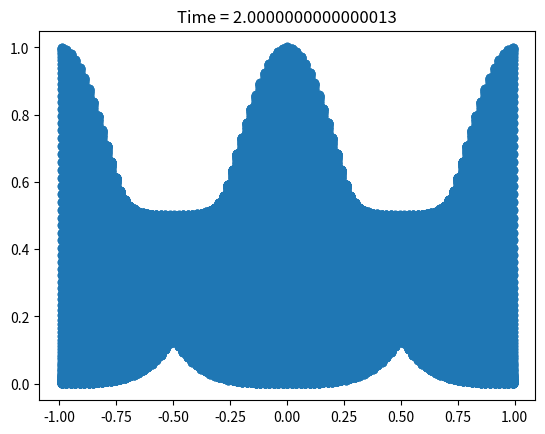

Write Python code to recreate this figure.
import numpy as np
import matplotlib.pyplot as plt
import sys

import matplotlib.animation as animation

class Wave_1D():
    """
    1D wave equation. Solving

    c^2 d^2/dx^2 u - d^2/dt^2 u 

    > Parameters <

    >> Integration <<
    CFL: float number for Courant-Friedrich-Lewy parameter. Interval -> (0,1)
    integrator: string for time integrator choice. Choices -> [rk2, rk3, rk4, euler]
    BCs: string for boundary condition. Choices -> [periodic, outflows]
    
    >> Grid <<
    npoints: int number of discretization points in each direction
    x1min, x1max: float physical size of the grid
    num_ghost: int number of ghost points for finite differences

    >> Physics <<
    c: wave velocity

    """

    def __init__(self,
                 CFL = 0.5,
                 npoints = 100,
                 x1min = -1,
                 x1max = +1,
                 num_ghost = 2,
                 BCs = "periodic",
                 integrator = 'euler',
                 c = 1):

        ## Checks

        # CFL
        assert CFL > 0 and CFL < 1, "CFL must be comprised in the interval (0,1)"

        # x1min, x1max 
        assert x1min < x1max, "x1min must be smaller than x1max"

        ## Checks done

        self.x1min = x1min;
        self.x1max = x1max;

        self.npoints = npoints;
        
        # Define spacing
        self.dx1 = (self.x1max-self.x1min)/self.npoints
        self.num_ghost = num_ghost

        self.i_s = self.num_ghost
        self.i_f = self.num_ghost + self.npoints

        
        # Define staggered grid shifted by dx/2, with also ghosts
        self.grid_size = self.npoints + 2*self.num_ghost
        self.grid_x1 = np.arange(self.grid_size)*self.dx1-(self.x1max-self.x1min)/2-self.num_ghost*self.dx1+self.dx1*0.5



        self.c  = c

        # Determine dt from CFL condition
        self.dt = CFL*self.dx1/self.c

        self.integrator = integrator

        self.BCs = BCs

        self.oodx = 1./self.dx1



    def integrate(self, u):
        if self.integrator == "euler":
            u_new = self.euler_integrator(u)
        elif self.integrator == "rk2":
            self.rk2_integrator(u)
        elif self.integrator == "rk3":
            u_new = self.rk3_integrator(u)
        elif self.integrator == "rk4":
            u_new = self.rk4_integrator(u)
        else:
            sys.exit(f"The {self.integrator} integrator does not exist or it has not been implemented yet.")
        return u_new
    
    def euler_integrator(self, u):
        """
        Integrate with euler timestep
        """

        rhs = self.RHS(u)

        u1 = u + self.dt * rhs

        return u1

    def rk2_integrator(self, u):
        print(f"{self.integrator} integrator to be implemented.")
        return

    def rk3_integrator(self, u):
        k1 = np.zeros_like(u)
        k2 = np.zeros_like(u)
        k3 = np.zeros_like(u)

        k1 = self.RHS(u)

        k2 = self.RHS(u + self.dt * 0.5 * k1)

        k3 = self.RHS(u + 2 * k2 * self.dt - k1 * self.dt) 

        return u + 1./6. * (k1 + 4*k2 + k3) * self.dt

    def rk4_integrator(self, u):
        k1 = np.zeros_like(u)
        k2 = np.zeros_like(u)
        k3 = np.zeros_like(u)
        k4 = np.zeros_like(u)

        k1 = self.RHS(u)
        
        k2 = self.RHS(u + self.dt * k1 * 0.5)

        k3 = self.RHS(u + self.dt * k2 * 0.5)

        k4 = self.RHS(u + self.dt * k3)

        return u + 1./6. * (k1 + 2*k2 + 2*k3 + k4) * self.dt

    def RHS(self, u):
        
        rhs = np.zeros_like(u)
        

        periodic = True
        if periodic:
            for i in range(self.num_ghost):


                u[i,0] = u[self.i_f-self.num_ghost+i,0]
                u[i,1] = u[self.i_f-self.num_ghost+i,1]

                u[self.i_f+i,0] = u[self.i_s+i,0]
                u[self.i_f+i,1] = u[self.i_s+i,1]



        rhs[self.i_s:self.i_f,0] = u[self.i_s:self.i_f,1]
        rhs[self.i_s:self.i_f,1] = self.c * self.second_derivative(u[:,0])
        return rhs
    
    def second_derivative(self, u_array):
        
        u_2der = (- 1 * u_array[self.num_ghost-2 : self.grid_size-self.num_ghost-2] \
                 + 16 * u_array[self.num_ghost-1 : self.grid_size-self.num_ghost-1] \
                 - 30 * u_array[self.num_ghost+0 : self.grid_size-self.num_ghost+0] \
                 + 16 * u_array[self.num_ghost+1 : self.grid_size-self.num_ghost+1] \
                 -  1 * u_array[self.num_ghost+2 : self.grid_size-self.num_ghost+2]) \
                 / 12.* self.oodx*self.oodx

        return u_2der

    def initial_conditions(self, name, **kwargs):
        if name == "gaussian":
            u = self.id_gaussian(kwargs["alpha"], kwargs["v"])
        else:
            print(f"Initial conditions {name} not implemented yet.")
        return u


    def id_gaussian(self, alpha, v):
        '''
        u = (exp(alpha*(x-ct)^2) + exp(alpha*(x+ct)^2))/2
        '''
        u = list()
        u = np.zeros((np.size(self.grid_x1), 2))

        alpha = 8
        u[:,0] = np.exp(-alpha*self.grid_x1**2)
        u[:,1] = -2*alpha*(self.grid_x1)*u[:,0]*v
        periodic = True
        if periodic:
            for i in range(self.num_ghost):


                u[i,0] = u[self.i_f-self.num_ghost+i,0]
                u[i,1] = u[self.i_f-self.num_ghost+i,1]

                u[self.i_f+i,0] = u[self.i_s+i,0]
                u[self.i_f+i,1] = u[self.i_s+i,1]
        return u
        


    def run(self,
            final_time = 1.):


        u = self.initial_conditions("gaussian", alpha = 2, v = 0)        
        test_sec_der = False
        if test_sec_der:
            der_sec_anal = -2*alpha*(u[:,0]+self.grid_x1*(-2)*self.grid_x1*alpha*u[:,0])
            der_sec = self.second_derivative(u[:,0])

            plt.plot(self.grid_x1, der_sec_anal, "-bo")
            plt.plot(self.grid_x1[self.i_s:self.i_f], der_sec, "-sr")
            plt.show()

        fig, ax = plt.subplots()

        artists = []

        container = ax.plot(self.grid_x1[self.i_s:self.i_f], u[self.i_s:self.i_f,0], "-o")
        artists.append(container)
        
        t = 0.
        n_iter = 0

        


        while t <= final_time:
            print(t)
            t = t + self.dt
            n_iter += 1

            u = self.integrate(u)
            ax.set_title(f"Time = {t}")
            container = ax.plot(self.grid_x1[self.i_s:self.i_f], u[self.i_s:self.i_f,0], "-o", c = "tab:blue")

            artists.append(container)
        ani = animation.ArtistAnimation(fig=fig, artists=artists, interval=100)
        plt.show()

            
if __name__ == "__main__":

    myWave = Wave_1D(npoints = 101,
                     x1min = -1,\
                     x1max = +1,
                     CFL = 0.5,
                     integrator = "rk4")

    myWave.run(final_time = 2.)
